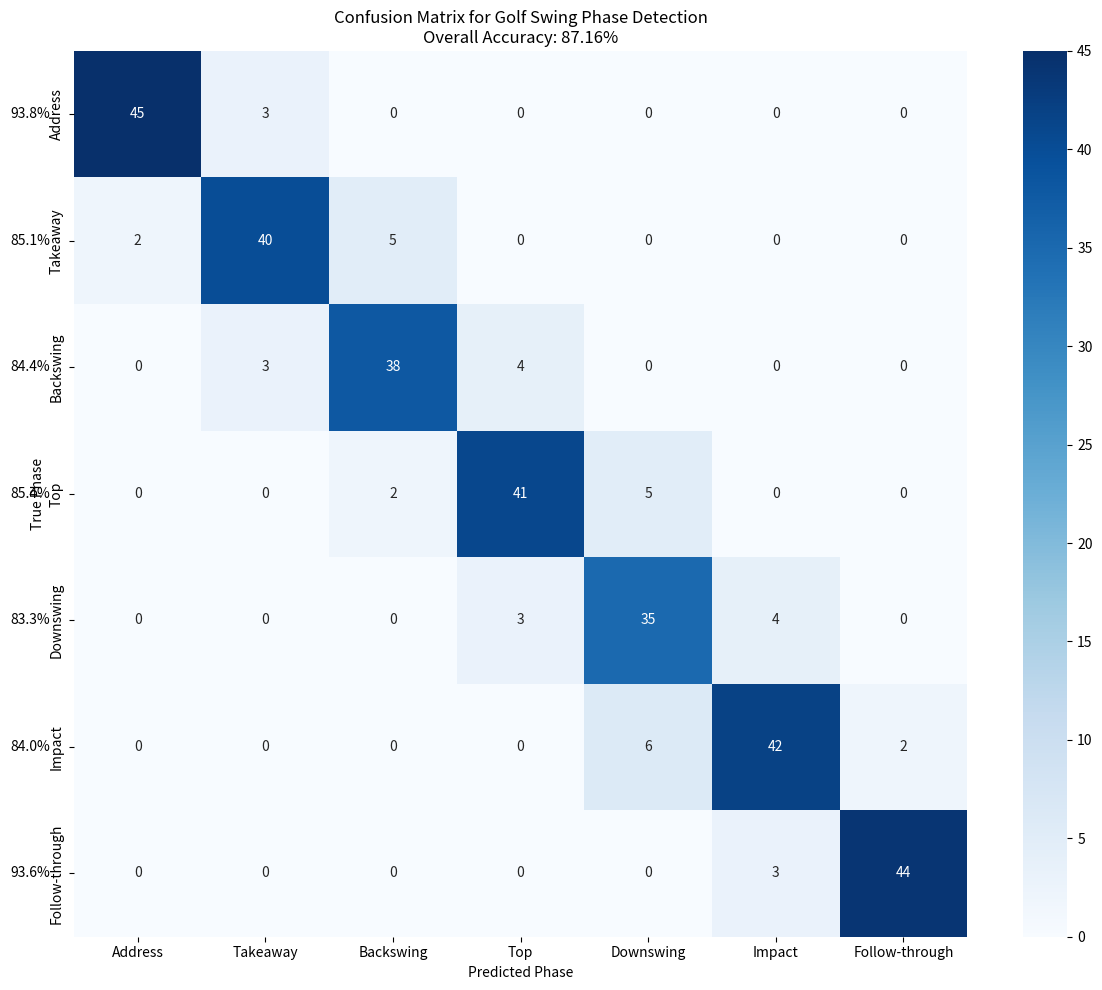

Here is the Python script that generated this plot:
import matplotlib.pyplot as plt
import numpy as np
import seaborn as sns

# Simulated confusion matrix for swing phase detection
phases = ["Address", "Takeaway", "Backswing", "Top", "Downswing", "Impact", "Follow-through"]
confusion = np.array([
    [45, 3, 0, 0, 0, 0, 0],    # Address
    [2, 40, 5, 0, 0, 0, 0],    # Takeaway
    [0, 3, 38, 4, 0, 0, 0],    # Backswing
    [0, 0, 2, 41, 5, 0, 0],    # Top
    [0, 0, 0, 3, 35, 4, 0],    # Downswing
    [0, 0, 0, 0, 6, 42, 2],    # Impact
    [0, 0, 0, 0, 0, 3, 44]     # Follow-through
])

# Calculate metrics
accuracy = np.sum(np.diag(confusion)) / np.sum(confusion)
class_accuracy = np.diag(confusion) / np.sum(confusion, axis=1)

# Create heatmap
plt.figure(figsize=(12, 10))
sns.heatmap(confusion, annot=True, fmt='d', cmap='Blues', xticklabels=phases, yticklabels=phases)
plt.xlabel('Predicted Phase')
plt.ylabel('True Phase')
plt.title(f'Confusion Matrix for Golf Swing Phase Detection\nOverall Accuracy: {accuracy:.2%}')

# Add class accuracies
for i, acc in enumerate(class_accuracy):
    plt.text(-0.5, i + 0.5, f"{acc:.1%}", verticalalignment='center', fontsize=10)

plt.tight_layout()
plt.savefig('phase_detection_confusion_matrix.png', dpi=300)
plt.show()
